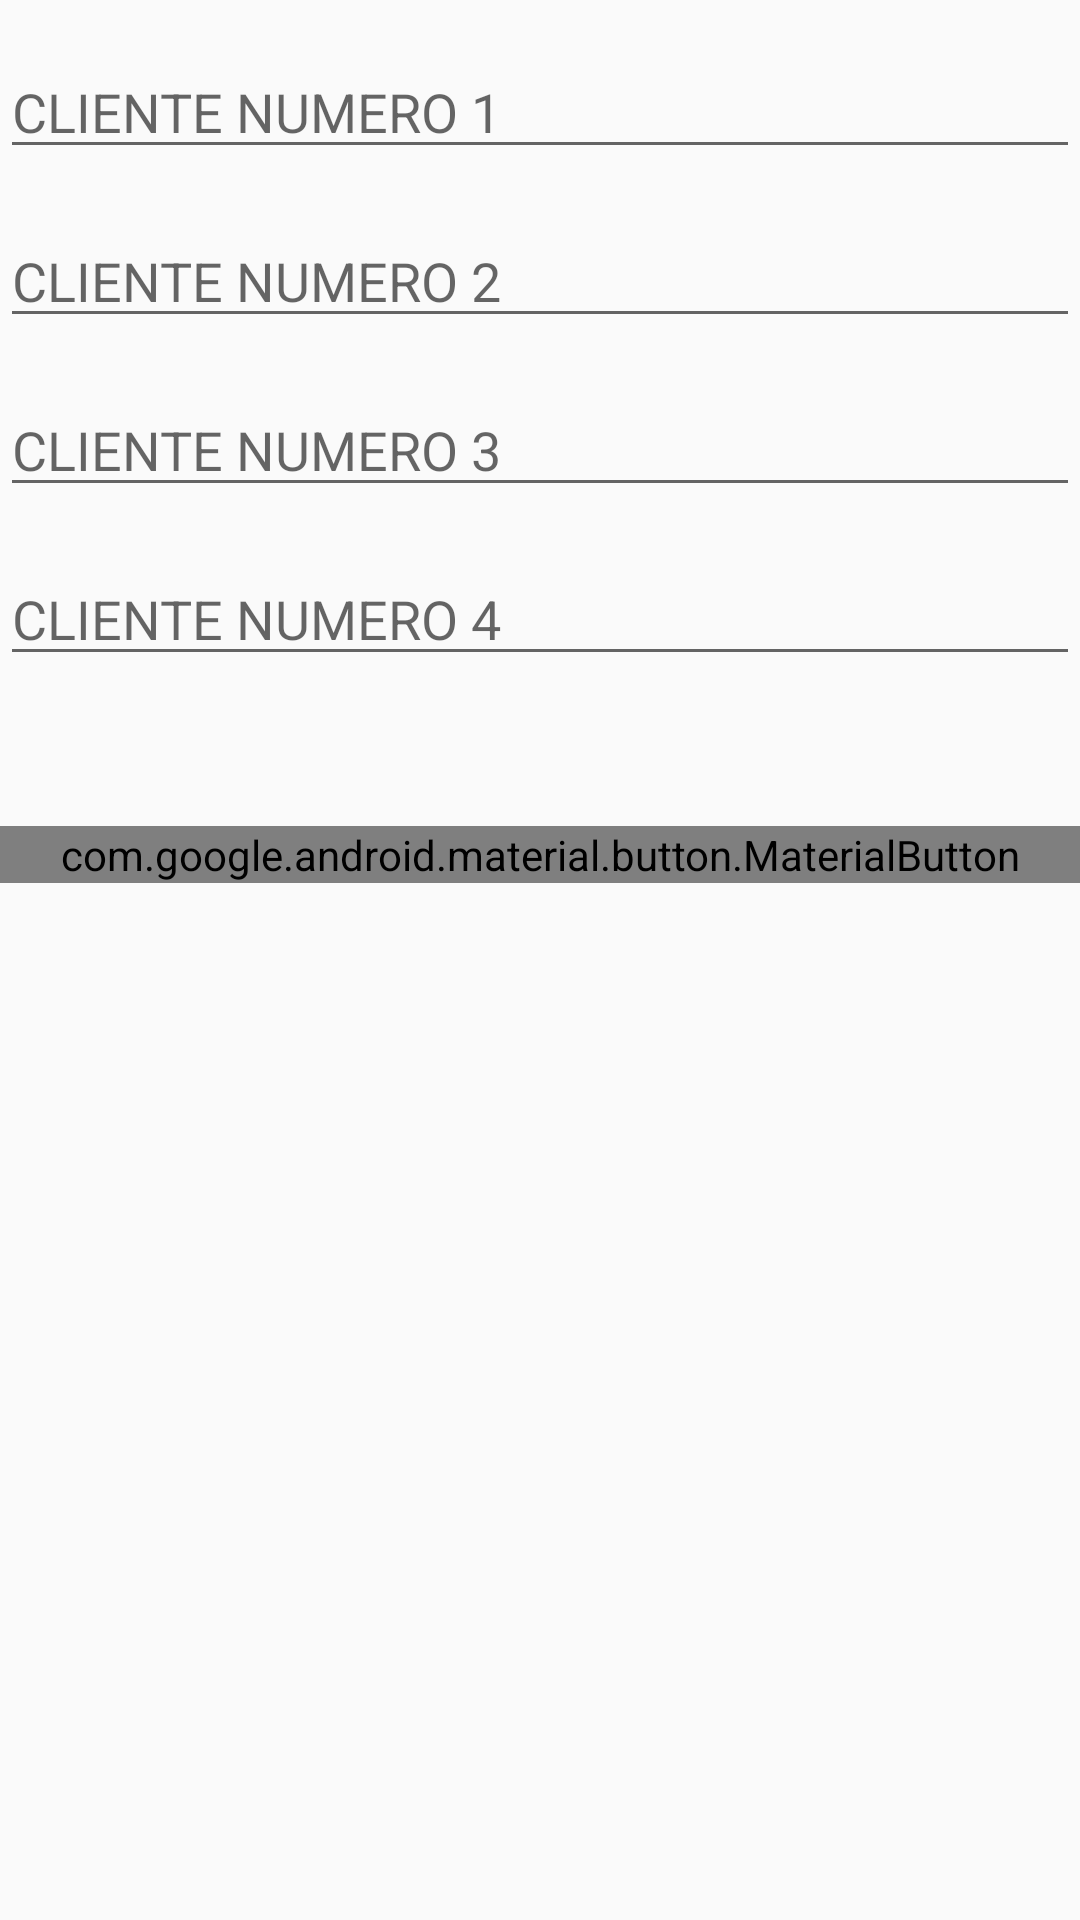

Produce the Android XML layout that renders to this screen, including the resource entries it uses.
<!-- AndroidManifest.xml: application theme Theme.Tastit -->
<!-- res/layout/activity_nombres_clientes.xml -->
<?xml version="1.0" encoding="utf-8"?>
<LinearLayout xmlns:android="http://schemas.android.com/apk/res/android"
    xmlns:app="http://schemas.android.com/apk/res-auto"
    xmlns:tools="http://schemas.android.com/tools"
    android:layout_width="500dp"
    android:layout_height="500dp"
    tools:context=".NombresClientes"
    android:orientation="vertical"
    android:layout_gravity="center"

    >

    <com.google.android.material.textfield.TextInputEditText
        android:id="@+id/user1"
        android:layout_width="match_parent"
        android:layout_height="wrap_content"
        android:layout_marginTop="15dp"
        android:hint="CLIENTE NUMERO 1"
        android:visibility="visible" />
    <com.google.android.material.textfield.TextInputEditText
        android:layout_width="match_parent"
        android:layout_height="wrap_content"
        android:hint="CLIENTE NUMERO 2"
        android:id="@+id/user2"
        android:layout_marginTop="15dp"/>
    <com.google.android.material.textfield.TextInputEditText
        android:layout_width="match_parent"
        android:layout_height="wrap_content"
        android:hint="CLIENTE NUMERO 3"
        android:id="@+id/user3"
        android:layout_marginTop="15dp"/>
    <com.google.android.material.textfield.TextInputEditText
        android:layout_width="match_parent"
        android:layout_height="wrap_content"
        android:hint="CLIENTE NUMERO 4"
        android:id="@+id/user4"
        android:layout_marginTop="15dp"/>


    <com.google.android.material.button.MaterialButton
        android:layout_width="match_parent"
        android:layout_height="wrap_content"
        android:text="ACEPTAR"
        android:layout_marginTop="50dp"
        android:id="@+id/btnaceptarClientes"/>

</LinearLayout>
<!-- resources referenced by this layout -->
<resources>
  <style name="Theme.Tastit" parent="Theme.AppCompat.Light.DarkActionBar">
          
          <item name="colorPrimary">@color/FondoLogo</item>
          <item name="colorPrimaryVariant">@color/purple_700</item>
          <item name="colorOnPrimary">@color/LetrasLogo</item>
          
          <item name="colorSecondary">@color/teal_200</item>
          <item name="colorSecondaryVariant">@color/teal_700</item>
          <item name="colorOnSecondary">@color/black</item>
          
          <item name="android:statusBarColor" tools:targetApi="l">?attr/colorOnPrimary</item>
          
      </style>
  <color name="FondoLogo">#140406</color>
  <color name="purple_700">#FF3700B3</color>
  <color name="LetrasLogo">#e7c21f</color>
  <color name="teal_200">#FF03DAC5</color>
  <color name="teal_700">#FF018786</color>
  <color name="black">#FF000000</color>
</resources>
